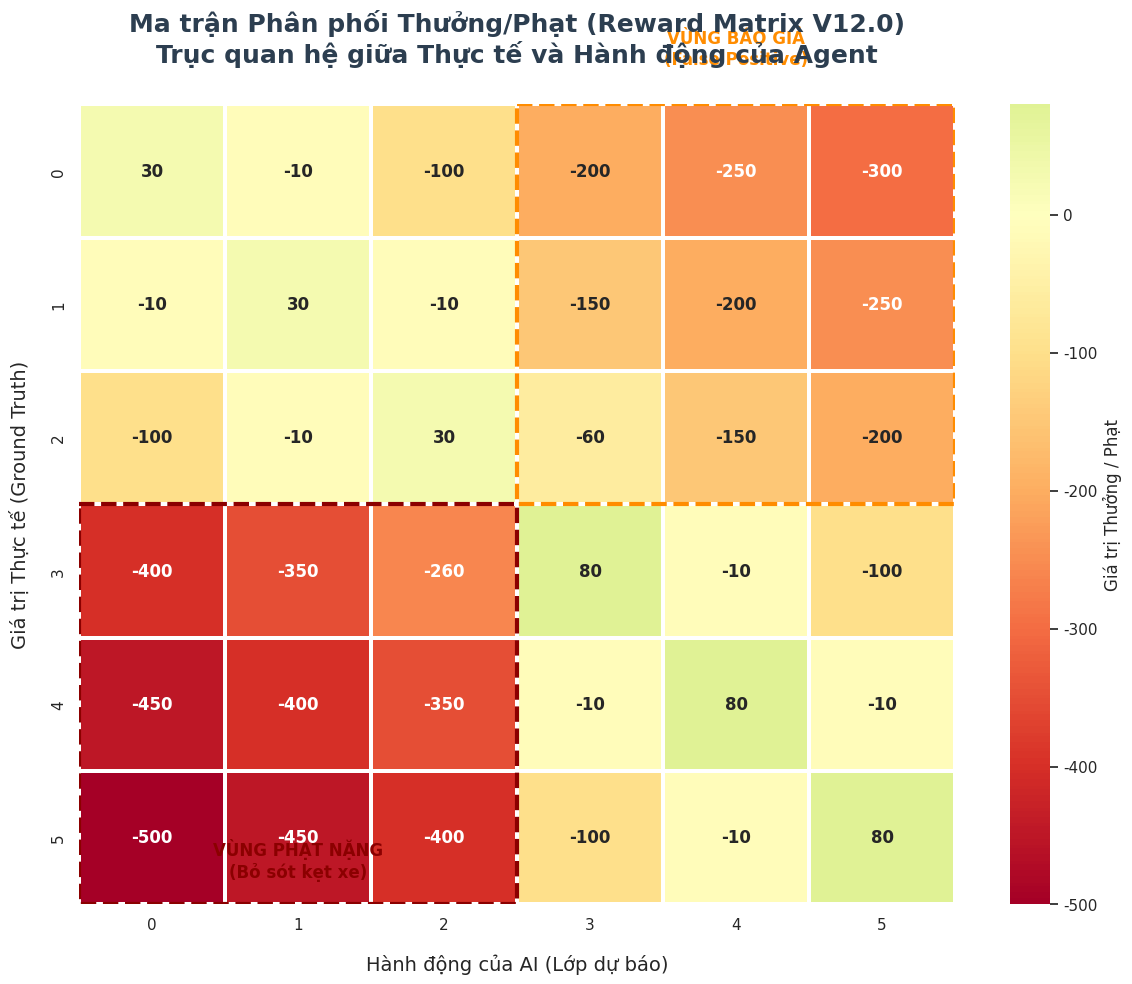

Reproduce this figure in Python. (Note: this script raises an exception after producing the figure.)
import matplotlib.pyplot as plt
import seaborn as sns
import numpy as np
import os

def get_reward(action, target):
    """Exact logic from traffic_env.py V11.0"""
    is_true_con = (target >= 3)
    is_pred_con = (action >= 3)
    diff = abs(action - target)
    
    reward = 0
    if diff == 0:
        reward = 80 if target >= 3 else 30
    elif diff == 1:
        reward = -10
    else:
        reward = -50 * diff
        
    if is_true_con != is_pred_con:
        if is_true_con and not is_pred_con:
            reward += -250 # Missed Jam
        else:
            reward += -50 # False Alarm
    return reward

def draw_reward_matrix():
    # Generate 6x6 matrix
    data = np.zeros((6, 6))
    for t in range(6):
        for a in range(6):
            data[t, a] = get_reward(a, t)

    # Plotting
    plt.figure(figsize=(12, 10), dpi=300)
    sns.set_theme(style="white", font='sans-serif')
    
    # Custom colormap: Red -> Yellow -> Green
    ax = sns.heatmap(data, annot=True, fmt=".0f", cmap="RdYlGn", center=0,
                     linewidths=1.5, linecolor='white',
                     annot_kws={"size": 12, "weight": "bold"},
                     cbar_kws={'label': 'Giá trị Thưởng / Phạt'})
    
    # Title and Labels
    ax.set_title("Ma trận Phân phối Thưởng/Phạt (Reward Matrix V12.0)\nTrục quan hệ giữa Thực tế và Hành động của Agent", 
                 fontsize=18, fontweight='bold', pad=30, color='#2c3e50')
    
    ax.set_xlabel("Hành động của AI (Lớp dự báo)", fontsize=14, labelpad=15)
    ax.set_ylabel("Giá trị Thực tế (Ground Truth)", fontsize=14, labelpad=15)
    
    # Highlight zones
    # Drawing rectangles for "Missed Jam" zone (Bottom Left)
    import matplotlib.patches as patches
    rect_missed = patches.Rectangle((0, 3), 3, 3, linewidth=3, edgecolor='darkred', facecolor='none', linestyle='--')
    ax.add_patch(rect_missed)
    ax.text(1.5, 5.8, "VÙNG PHẠT NẶNG\n(Bỏ sót kẹt xe)", ha='center', color='darkred', fontweight='bold', fontsize=12)

    # Drawing rectangle for "False Alarm" zone (Top Right)
    rect_false = patches.Rectangle((3, 0), 3, 3, linewidth=3, edgecolor='darkorange', facecolor='none', linestyle='--')
    ax.add_patch(rect_false)
    ax.text(4.5, -0.3, "VÙNG BÁO GIẢ\n(False Positive)", ha='center', color='darkorange', fontweight='bold', fontsize=12)

    plt.tight_layout()
    
    # Save
    script_dir = os.path.dirname(os.path.abspath(__file__))
    output_dir = os.path.join(script_dir, '..', 'pictures')
    if not os.path.exists(output_dir):
        os.makedirs(output_dir)
        
    output_path = os.path.join(output_dir, 'asymmetric_reward_matrix.png')
    plt.savefig(output_path, dpi=300)
    print(f"Matrix saved to {output_path}")

if __name__ == "__main__":
    draw_reward_matrix()
